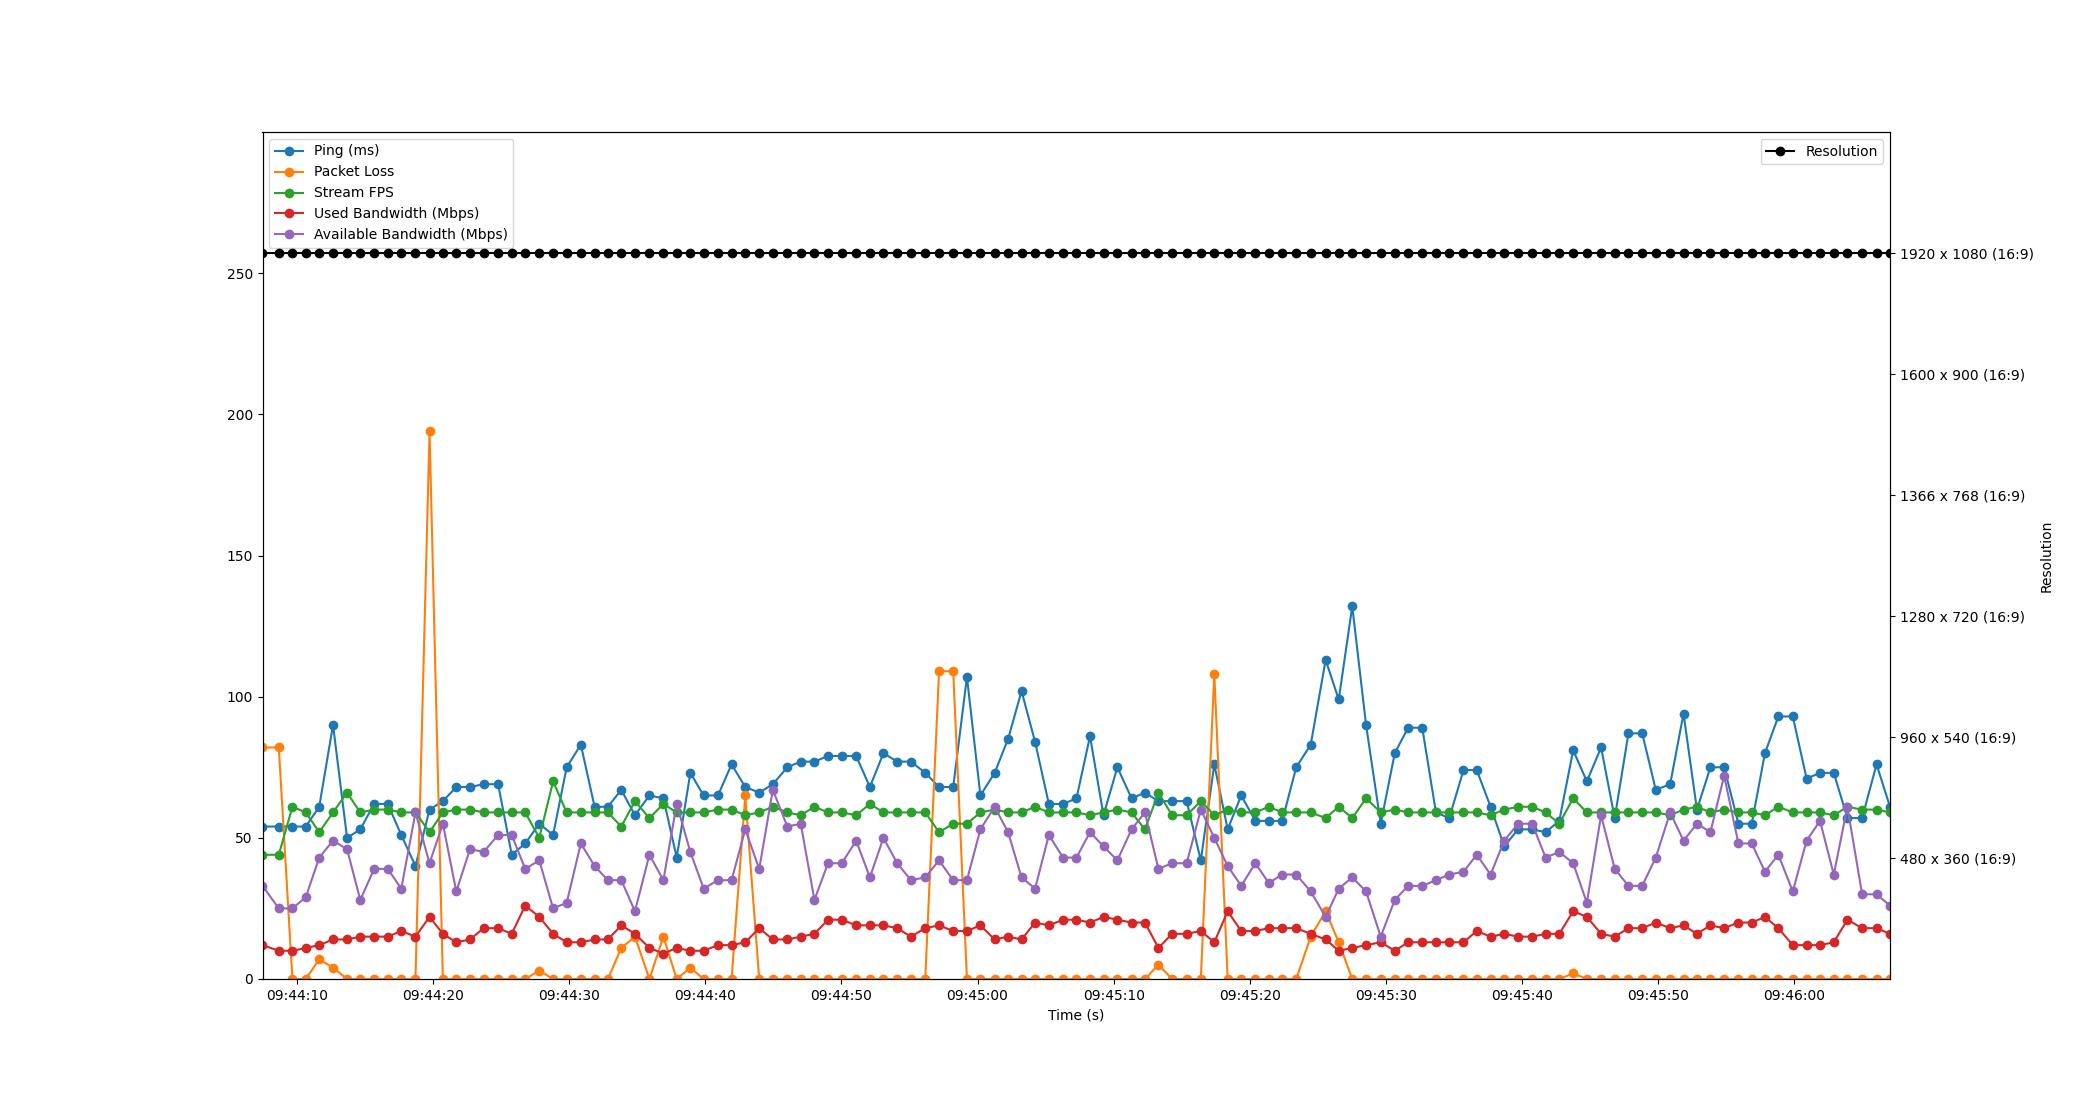

The data file committed next to this chart (first rows):
Time, Timestamp, Ping, Packet Loss, Stream FPS, Used Bandwidth, Resolution, Available Bandwidth
3.0994415283203125e-06, 2023-07-11 09:44:07.465111, 54, 82, 44, 12, 1920 x 1080 (16:9), 33
1.197, 2023-07-11 09:44:08.662541, 54, 82, 44, 10, 1920 x 1080 (16:9), 25
2.199, 2023-07-11 09:44:09.663657, 54, 0, 61, 10, 1920 x 1080 (16:9), 25
3.182, 2023-07-11 09:44:10.647564, 54, 0, 59, 11, 1920 x 1080 (16:9), 29
4.168, 2023-07-11 09:44:11.632964, 61, 7, 52, 12, 1920 x 1080 (16:9), 43
5.181, 2023-07-11 09:44:12.646509, 90, 4, 59, 14, 1920 x 1080 (16:9), 49
6.212, 2023-07-11 09:44:13.677539, 50, 0, 66, 14, 1920 x 1080 (16:9), 46
7.185, 2023-07-11 09:44:14.650485, 53, 0, 59, 15, 1920 x 1080 (16:9), 28
8.205, 2023-07-11 09:44:15.670516, 62, 0, 60, 15, 1920 x 1080 (16:9), 39
9.203, 2023-07-11 09:44:16.668213, 62, 0, 60, 15, 1920 x 1080 (16:9), 39
10.2, 2023-07-11 09:44:17.661456, 51, 0, 59, 17, 1920 x 1080 (16:9), 32
11.24, 2023-07-11 09:44:18.704122, 40, 0, 59, 15, 1920 x 1080 (16:9), 59
12.27, 2023-07-11 09:44:19.738184, 60, 194, 52, 22, 1920 x 1080 (16:9), 41
13.25, 2023-07-11 09:44:20.716881, 63, 0, 59, 16, 1920 x 1080 (16:9), 55
14.24, 2023-07-11 09:44:21.704451, 68, 0, 60, 13, 1920 x 1080 (16:9), 31
15.25, 2023-07-11 09:44:22.712238, 68, 0, 60, 14, 1920 x 1080 (16:9), 46
16.25, 2023-07-11 09:44:23.711950, 69, 0, 59, 18, 1920 x 1080 (16:9), 45
17.31, 2023-07-11 09:44:24.776878, 69, 0, 59, 18, 1920 x 1080 (16:9), 51
18.31, 2023-07-11 09:44:25.777728, 44, 0, 59, 16, 1920 x 1080 (16:9), 51
19.3, 2023-07-11 09:44:26.765530, 48, 0, 59, 26, 1920 x 1080 (16:9), 39
20.34, 2023-07-11 09:44:27.802360, 55, 3, 50, 22, 1920 x 1080 (16:9), 42
21.35, 2023-07-11 09:44:28.815993, 51, 0, 70, 16, 1920 x 1080 (16:9), 25
22.35, 2023-07-11 09:44:29.815414, 75, 0, 59, 13, 1920 x 1080 (16:9), 27
23.39, 2023-07-11 09:44:30.854561, 83, 0, 59, 13, 1920 x 1080 (16:9), 48
24.4, 2023-07-11 09:44:31.864517, 61, 0, 59, 14, 1920 x 1080 (16:9), 40
25.38, 2023-07-11 09:44:32.841912, 61, 0, 59, 14, 1920 x 1080 (16:9), 35
26.36, 2023-07-11 09:44:33.826057, 67, 11, 54, 19, 1920 x 1080 (16:9), 35
27.37, 2023-07-11 09:44:34.830554, 58, 15, 63, 16, 1920 x 1080 (16:9), 24
28.43, 2023-07-11 09:44:35.893391, 65, 0, 57, 11, 1920 x 1080 (16:9), 44
29.46, 2023-07-11 09:44:36.920829, 64, 15, 62, 9, 1920 x 1080 (16:9), 35
30.43, 2023-07-11 09:44:37.897279, 43, 0, 59, 11, 1920 x 1080 (16:9), 62
31.44, 2023-07-11 09:44:38.900873, 73, 4, 59, 10, 1920 x 1080 (16:9), 45
32.41, 2023-07-11 09:44:39.877760, 65, 0, 59, 10, 1920 x 1080 (16:9), 32
33.46, 2023-07-11 09:44:40.928178, 65, 0, 60, 12, 1920 x 1080 (16:9), 35
34.46, 2023-07-11 09:44:41.929550, 76, 0, 60, 12, 1920 x 1080 (16:9), 35
35.47, 2023-07-11 09:44:42.936583, 68, 65, 58, 13, 1920 x 1080 (16:9), 53
36.5, 2023-07-11 09:44:43.960402, 66, 0, 59, 18, 1920 x 1080 (16:9), 39
37.5, 2023-07-11 09:44:44.961181, 69, 0, 61, 14, 1920 x 1080 (16:9), 67
38.56, 2023-07-11 09:44:46.027691, 75, 0, 59, 14, 1920 x 1080 (16:9), 54
39.55, 2023-07-11 09:44:47.011889, 77, 0, 58, 15, 1920 x 1080 (16:9), 55
40.55, 2023-07-11 09:44:48.017503, 77, 0, 61, 16, 1920 x 1080 (16:9), 28
41.55, 2023-07-11 09:44:49.014062, 79, 0, 59, 21, 1920 x 1080 (16:9), 41
42.56, 2023-07-11 09:44:50.026361, 79, 0, 59, 21, 1920 x 1080 (16:9), 41
43.62, 2023-07-11 09:44:51.084740, 79, 0, 58, 19, 1920 x 1080 (16:9), 49
44.63, 2023-07-11 09:44:52.090505, 68, 0, 62, 19, 1920 x 1080 (16:9), 36
45.62, 2023-07-11 09:44:53.087510, 80, 0, 59, 19, 1920 x 1080 (16:9), 50
46.63, 2023-07-11 09:44:54.095615, 77, 0, 59, 18, 1920 x 1080 (16:9), 41
47.64, 2023-07-11 09:44:55.108204, 77, 0, 59, 15, 1920 x 1080 (16:9), 35
48.69, 2023-07-11 09:44:56.157478, 73, 0, 59, 18, 1920 x 1080 (16:9), 36
49.71, 2023-07-11 09:44:57.173868, 68, 109, 52, 19, 1920 x 1080 (16:9), 42
50.75, 2023-07-11 09:44:58.214463, 68, 109, 55, 17, 1920 x 1080 (16:9), 35
51.76, 2023-07-11 09:44:59.222340, 107, 0, 55, 17, 1920 x 1080 (16:9), 35
52.75, 2023-07-11 09:45:00.210948, 65, 0, 59, 19, 1920 x 1080 (16:9), 53
53.79, 2023-07-11 09:45:01.258122, 73, 0, 60, 14, 1920 x 1080 (16:9), 61
54.78, 2023-07-11 09:45:02.244285, 85, 0, 59, 15, 1920 x 1080 (16:9), 52
55.77, 2023-07-11 09:45:03.233860, 102, 0, 59, 14, 1920 x 1080 (16:9), 36
56.76, 2023-07-11 09:45:04.229355, 84, 0, 61, 20, 1920 x 1080 (16:9), 32
57.78, 2023-07-11 09:45:05.240608, 62, 0, 59, 19, 1920 x 1080 (16:9), 51
58.82, 2023-07-11 09:45:06.286009, 62, 0, 59, 21, 1920 x 1080 (16:9), 43
59.81, 2023-07-11 09:45:07.271502, 64, 0, 59, 21, 1920 x 1080 (16:9), 43
... 59 more rows
